Image classification data set "dataset_orignal" (ramyapriya/Ikea-WebScraping-Classification on GitHub). Class labels (4): beds, chairs, tables, tableware.

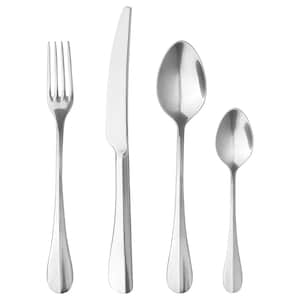
Label: tableware

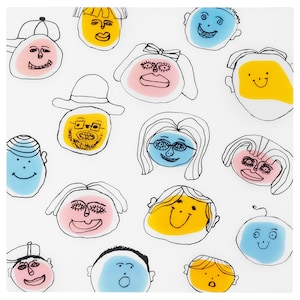
Label: tableware

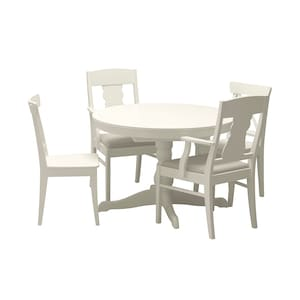
Label: tables

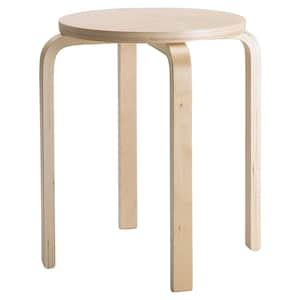
Label: chairs

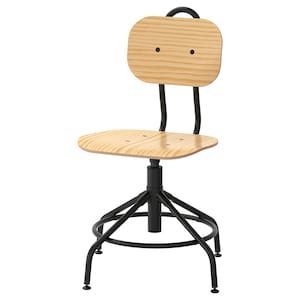
Label: chairs

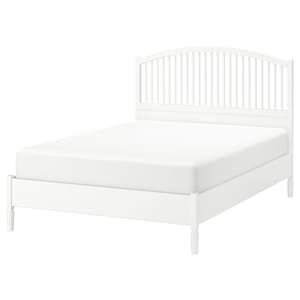
Label: beds
